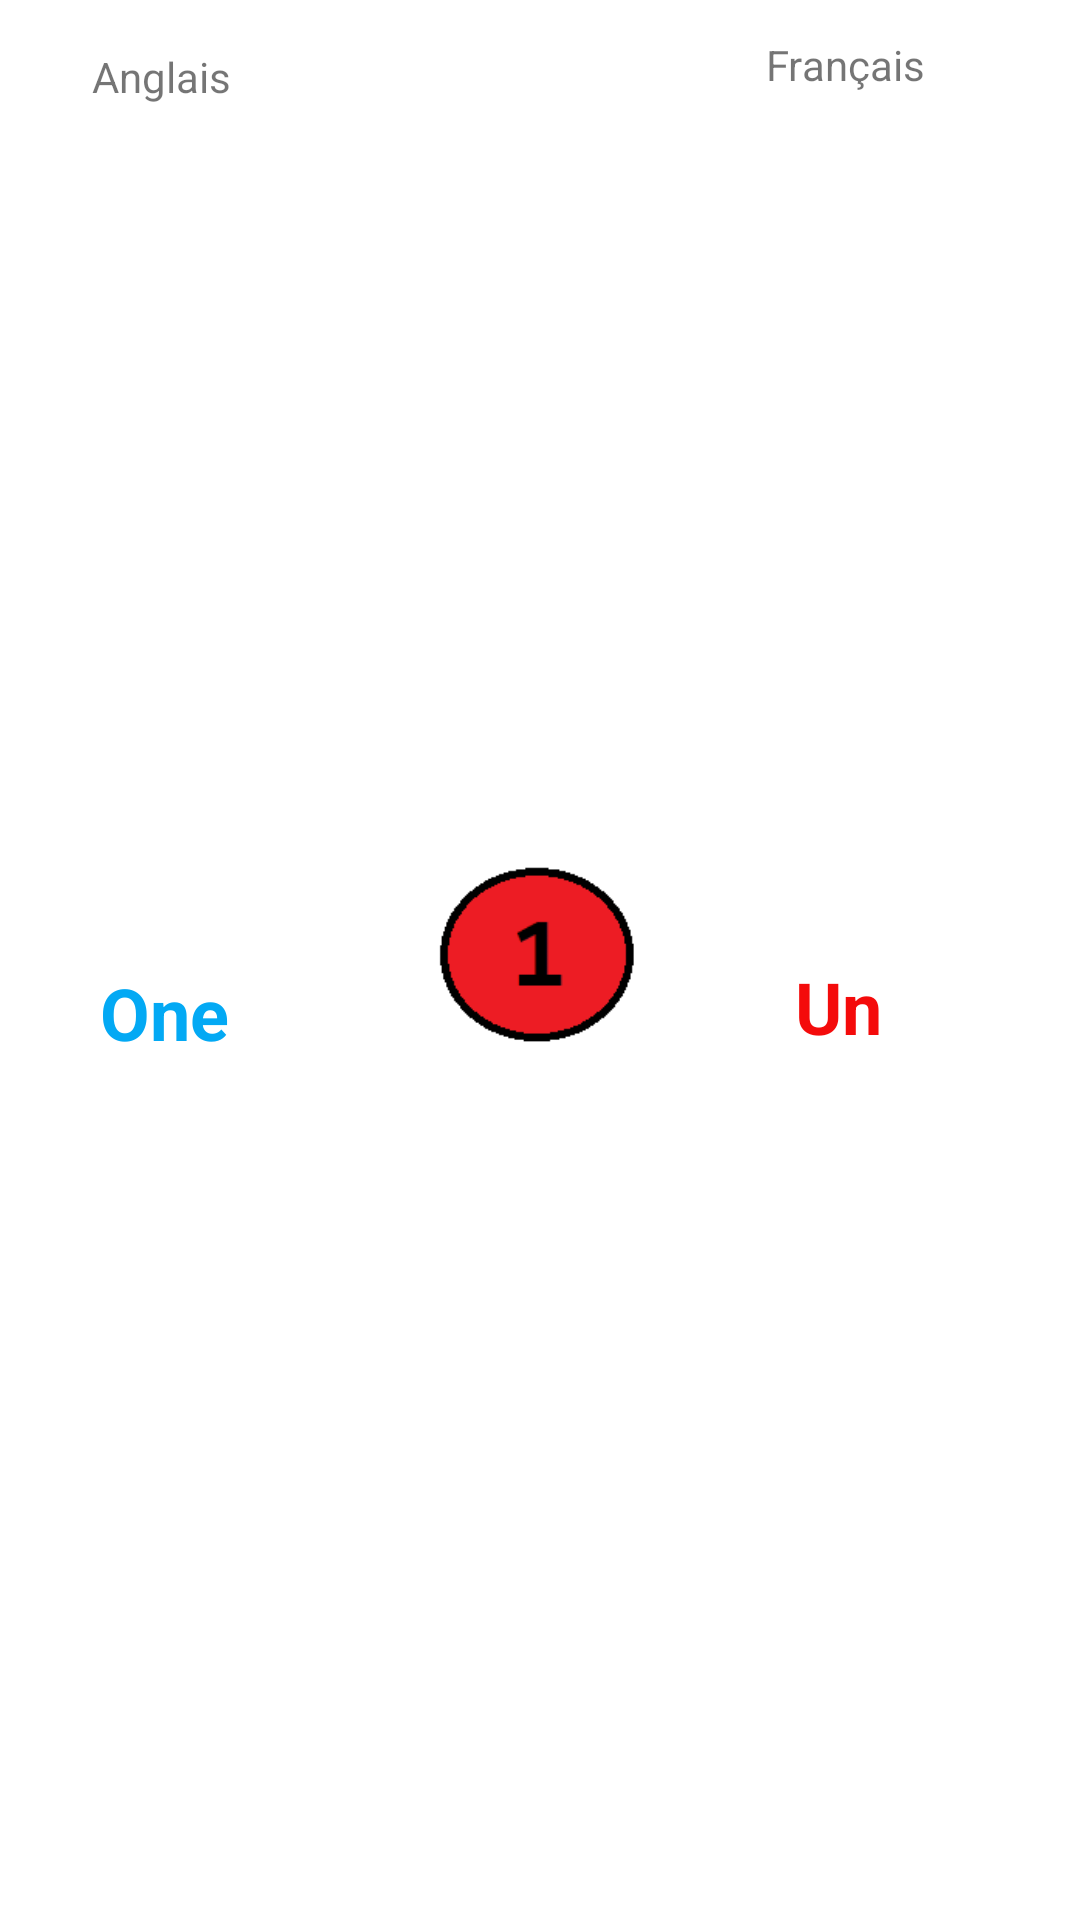

Write the Android layout XML for this screen, with the resource values it uses.
<!-- AndroidManifest.xml: application theme Theme.ListViewPersonnalisé -->
<!-- res/layout/lsvelement.xml -->
<?xml version="1.0" encoding="utf-8"?>
<androidx.constraintlayout.widget.ConstraintLayout xmlns:android="http://schemas.android.com/apk/res/android"
    xmlns:app="http://schemas.android.com/apk/res-auto"
    xmlns:tools="http://schemas.android.com/tools"
    android:layout_width="match_parent"
    android:layout_height="wrap_content">

    <TextView
        android:id="@+id/txtFr"
        android:layout_width="wrap_content"
        android:layout_height="wrap_content"
        android:text="Un"
        android:textColor="#F40B0B"
        android:textSize="24sp"
        android:textStyle="bold"
        app:layout_constraintBottom_toBottomOf="parent"
        app:layout_constraintEnd_toEndOf="parent"
        app:layout_constraintHorizontal_bias="0.801"
        app:layout_constraintStart_toStartOf="parent"
        app:layout_constraintTop_toBottomOf="@+id/textView4" />

    <TextView
        android:id="@+id/txtAn"
        android:layout_width="wrap_content"
        android:layout_height="wrap_content"
        android:text="One"
        android:textColor="#03A9F4"
        android:textSize="24sp"
        android:textStyle="bold"
        app:layout_constraintBottom_toBottomOf="parent"
        app:layout_constraintEnd_toEndOf="parent"
        app:layout_constraintHorizontal_bias="0.105"
        app:layout_constraintStart_toStartOf="parent"
        app:layout_constraintTop_toBottomOf="@+id/textView3" />

    <TextView
        android:id="@+id/textView3"
        android:layout_width="wrap_content"
        android:layout_height="wrap_content"
        android:layout_marginTop="16dp"
        android:text="Anglais"
        app:layout_constraintEnd_toEndOf="parent"
        app:layout_constraintHorizontal_bias="0.098"
        app:layout_constraintStart_toStartOf="parent"
        app:layout_constraintTop_toTopOf="parent" />

    <TextView
        android:id="@+id/textView4"
        android:layout_width="wrap_content"
        android:layout_height="wrap_content"
        android:layout_marginTop="12dp"
        android:text="Français"
        app:layout_constraintEnd_toEndOf="parent"
        app:layout_constraintHorizontal_bias="0.832"
        app:layout_constraintStart_toStartOf="parent"
        app:layout_constraintTop_toTopOf="parent" />

    <ImageView
        android:id="@+id/imgNombre"
        android:layout_width="122dp"
        android:layout_height="80dp"
        app:layout_constraintBottom_toBottomOf="parent"
        app:layout_constraintEnd_toEndOf="parent"
        app:layout_constraintStart_toStartOf="parent"
        app:layout_constraintTop_toTopOf="parent"
        app:srcCompat="@drawable/un" />
</androidx.constraintlayout.widget.ConstraintLayout>
<!-- resources referenced by this layout -->
<resources>
  <!-- drawable un: png bitmap (drawable, 6669 bytes) -->
  <style name="Theme.ListViewPersonnalisé" parent="Theme.MaterialComponents.DayNight.DarkActionBar">
          
          <item name="colorPrimary">@color/purple_500</item>
          <item name="colorPrimaryVariant">@color/purple_700</item>
          <item name="colorOnPrimary">@color/white</item>
          
          <item name="colorSecondary">@color/teal_200</item>
          <item name="colorSecondaryVariant">@color/teal_700</item>
          <item name="colorOnSecondary">@color/black</item>
          
          <item name="android:statusBarColor">?attr/colorPrimaryVariant</item>
          
      </style>
  <!-- not gathered from this repository: default colours our renderer supplied (Android Studio template values) -->
  <color name="purple_500">#FF6200EE</color>
  <color name="purple_700">#FF3700B3</color>
  <color name="teal_200">#FF03DAC5</color>
  <color name="teal_700">#FF018786</color>
  <color name="black">#FF000000</color>
  <color name="white">#FFFFFFFF</color>
</resources>
